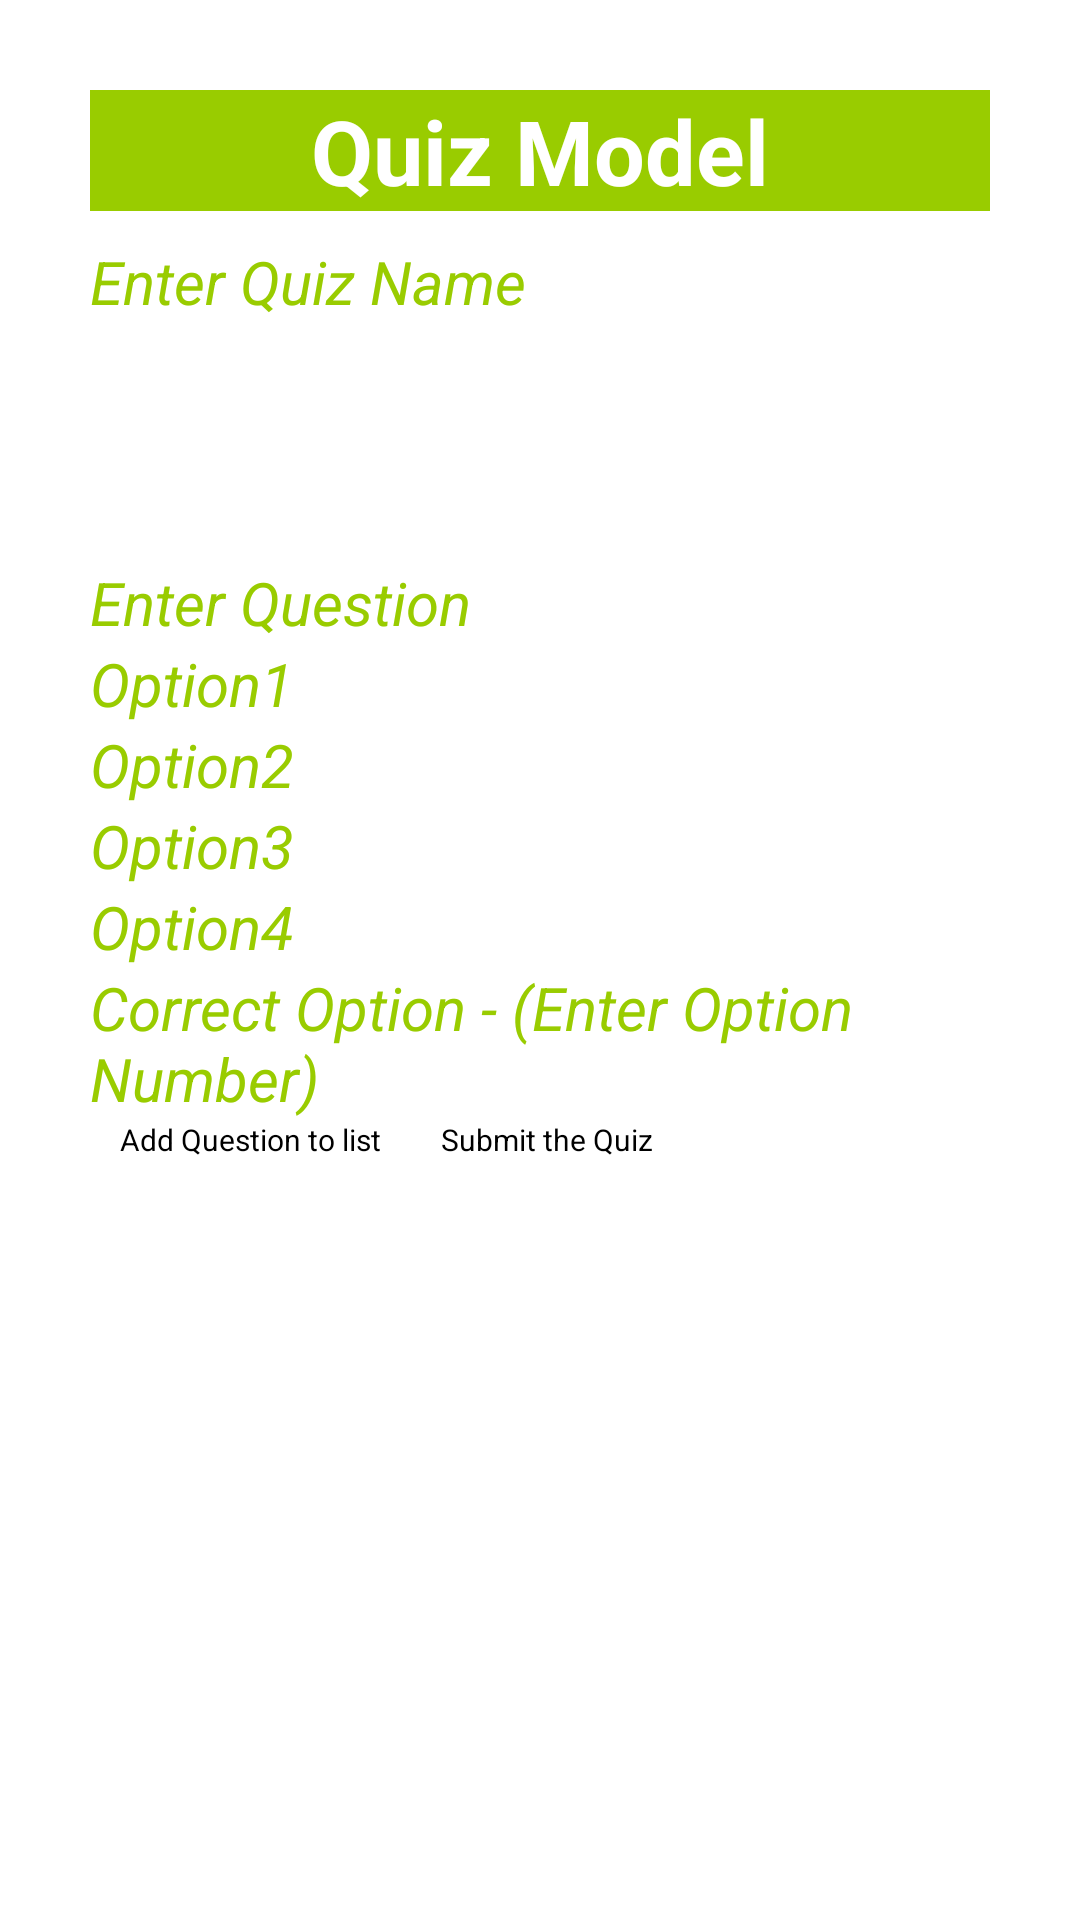

Layout XML and referenced resources for this Android screen:
<!-- AndroidManifest.xml: application theme Theme.Quitent1 -->
<!-- res/layout/activity_create_quiz.xml -->
<?xml version="1.0" encoding="utf-8"?>
<LinearLayout xmlns:android="http://schemas.android.com/apk/res/android"
    xmlns:app="http://schemas.android.com/apk/res-auto"
    xmlns:tools="http://schemas.android.com/tools"
    android:layout_width="match_parent"
    android:layout_height="match_parent"
    android:orientation="vertical"
    android:padding="30dp"
    tools:context=".CreateQuiz">

    <TextView
        android:layout_width="match_parent"
        android:layout_height="wrap_content"
        android:background="@android:color/holo_green_light"
        android:text="@string/quiz_model"
        android:textAlignment="center"
        android:textColor="@android:color/white"
        android:textSize="30sp"
        android:textStyle="bold" />

    <EditText
        android:id="@+id/quiz_name"
        android:layout_width="match_parent"
        android:layout_height="wrap_content"
        android:layout_marginTop="10dp"
        android:hint="@string/enter_quiz_name"
        android:textColor="@android:color/holo_green_light"
        android:textColorHint="@android:color/holo_green_light"
        android:textSize="20sp"
        android:textStyle="italic" />

    <EditText
        android:id="@+id/quiz_question"
        android:layout_width="match_parent"
        android:layout_height="wrap_content"
        android:layout_marginTop="80dp"
        android:hint="@string/enter_question"
        android:textColor="@android:color/holo_green_light"
        android:textColorHint="@android:color/holo_green_light"
        android:textSize="20sp"
        android:textStyle="italic" />

    <EditText
        android:id="@+id/quiz_option1"
        android:layout_width="match_parent"
        android:layout_height="wrap_content"
        android:hint="@string/option1"
        android:textColor="@android:color/holo_green_light"
        android:textColorHint="@android:color/holo_green_light"
        android:textSize="20sp"
        android:textStyle="italic" />

    <EditText
        android:id="@+id/quiz_option2"
        android:layout_width="match_parent"
        android:layout_height="wrap_content"
        android:hint="@string/option2"
        android:textColor="@android:color/holo_green_light"
        android:textColorHint="@android:color/holo_green_light"
        android:textSize="20sp"
        android:textStyle="italic" />

    <EditText
        android:id="@+id/quiz_option3"
        android:layout_width="match_parent"
        android:layout_height="wrap_content"
        android:hint="@string/option3"
        android:textColor="@android:color/holo_green_light"
        android:textColorHint="@android:color/holo_green_light"
        android:textSize="20sp"
        android:textStyle="italic" />

    <EditText
        android:id="@+id/quiz_option4"
        android:layout_width="match_parent"
        android:layout_height="wrap_content"
        android:hint="@string/option4"
        android:textColor="@android:color/holo_green_light"
        android:textColorHint="@android:color/holo_green_light"
        android:textSize="20sp"
        android:textStyle="italic" />

    <EditText
        android:id="@+id/quiz_correct_option"
        android:layout_width="match_parent"
        android:layout_height="wrap_content"
        android:hint="@string/correct_option_enter_option_number"
        android:textColor="@android:color/holo_green_light"
        android:textColorHint="@android:color/holo_green_light"
        android:textSize="20sp"
        android:textStyle="italic" />

    <LinearLayout
        android:layout_width="wrap_content"
        android:layout_height="wrap_content"
        android:gravity="center"
        android:orientation="horizontal">

        <Button
            android:id="@+id/quiz_add_question"
            android:layout_width="wrap_content"
            android:layout_height="wrap_content"
            android:layout_marginStart="10dp"
            android:text="@string/add_question_to_list"
            android:textSize="10sp"
            tools:ignore="SmallSp" />

        <Button
            android:id="@+id/quiz_submit"
            android:layout_width="wrap_content"
            android:layout_height="wrap_content"
            android:layout_marginStart="20dp"
            android:text="@string/submit_the_quiz"
            android:textSize="10sp"
            tools:ignore="SmallSp" />
    </LinearLayout>

</LinearLayout>
<!-- resources referenced by this layout -->
<resources>
  <string name="add_question_to_list">Add Question to list</string>
  <string name="correct_option_enter_option_number">Correct Option - (Enter Option Number)</string>
  <string name="enter_question">Enter Question</string>
  <string name="enter_quiz_name">Enter Quiz Name</string>
  <string name="option1">Option1</string>
  <string name="option2">Option2</string>
  <string name="option3">Option3</string>
  <string name="option4">Option4</string>
  <string name="quiz_model">Quiz Model</string>
  <string name="submit_the_quiz">Submit the Quiz</string>
</resources>
